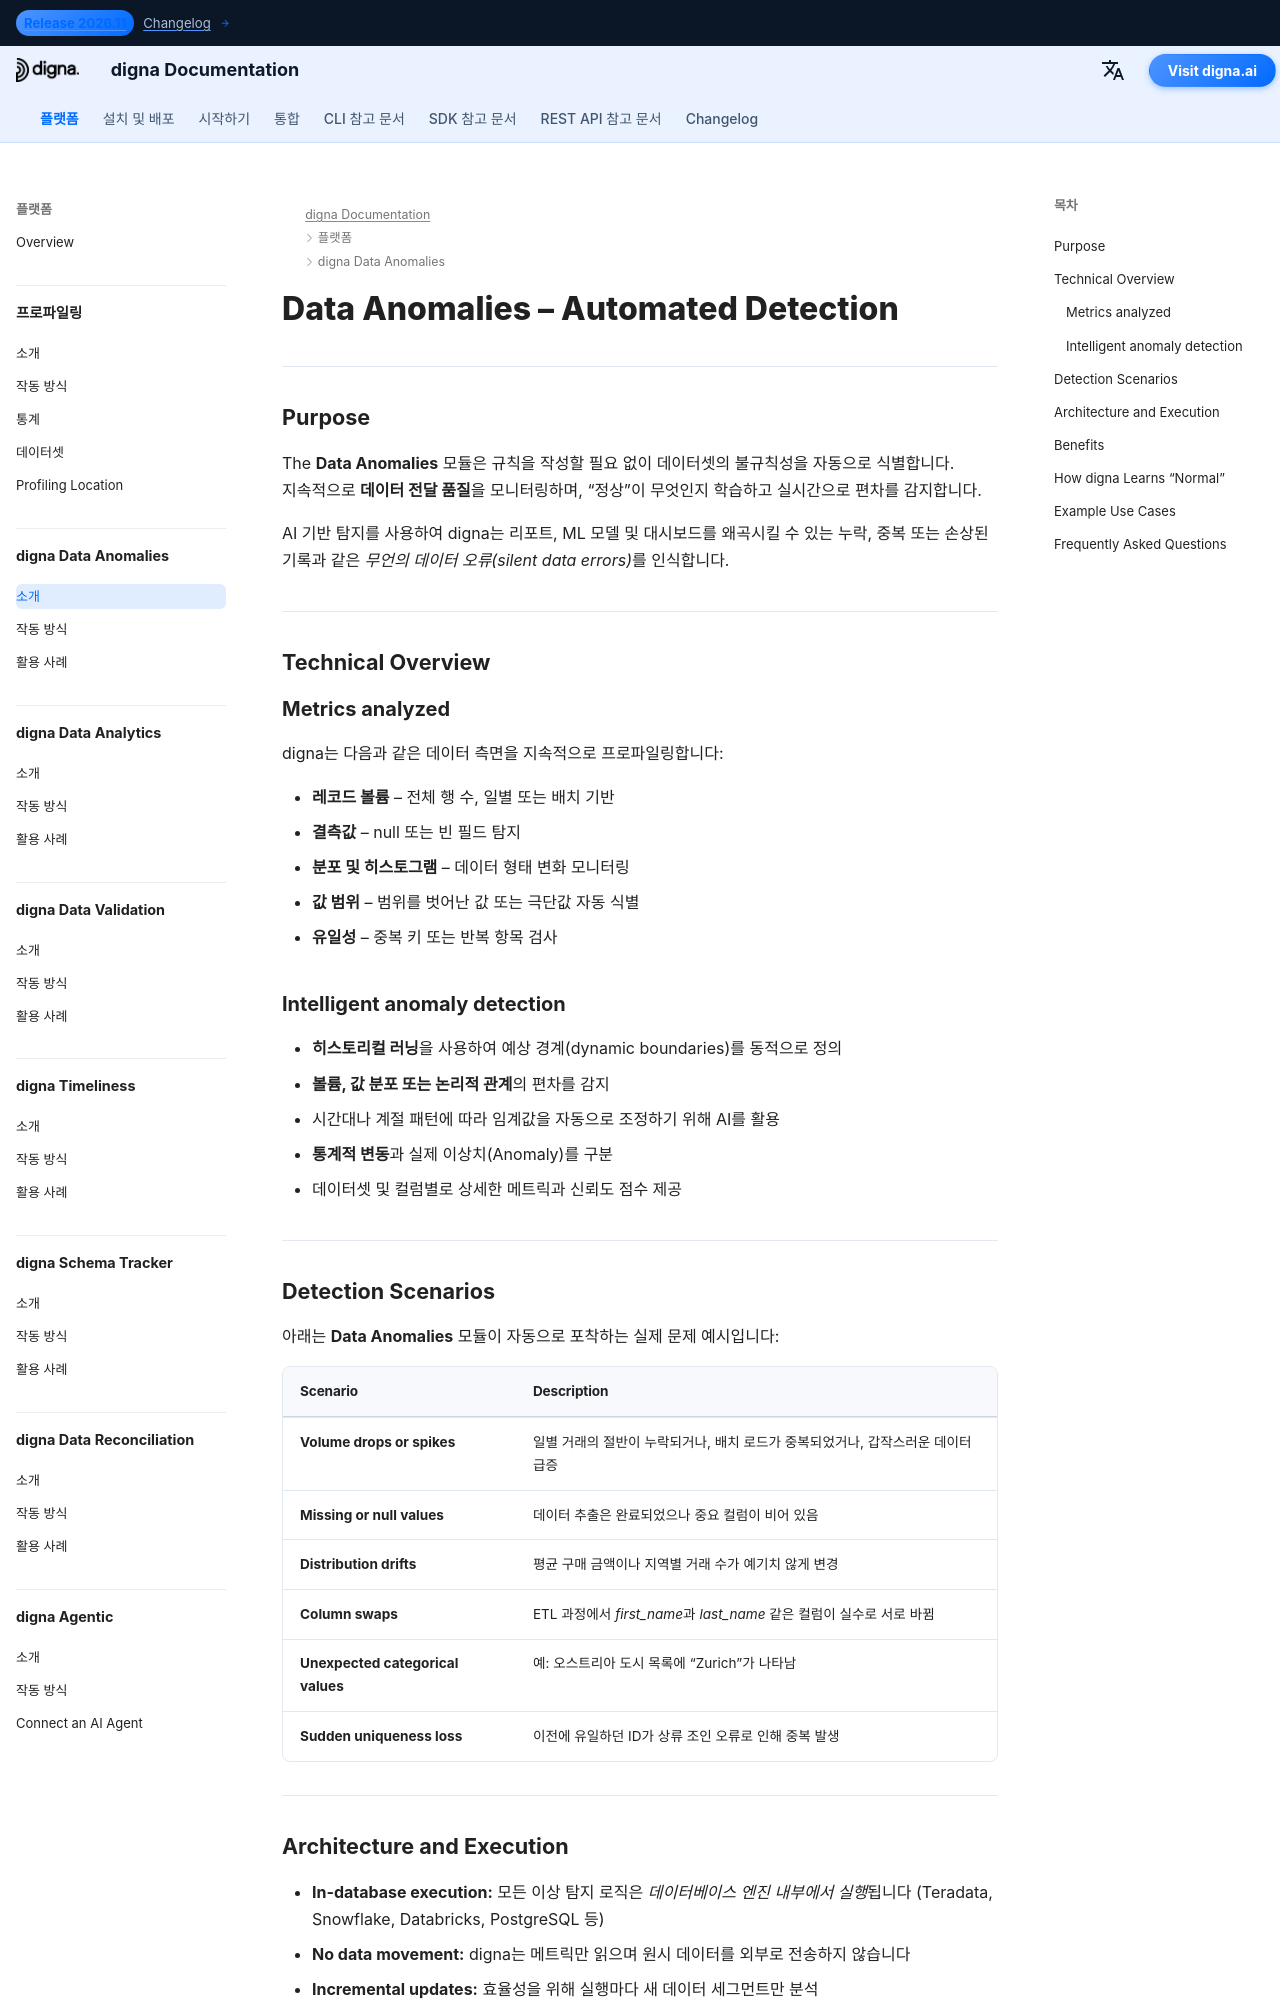

repository: dignaai/digna-docs · page: ko/platform/data_anomalies/Introduction/index.html · generator: mkdocs

---
title: Data Anomalies – Automated Detection of Irregularities in Data | digna Documentation
description: Learn how digna Data Anomalies automatically detects volume drops, missing values, distribution shifts, and unexpected patterns without manual rule coding. Improve data quality and observability of data pipelines with AI-driven anomaly detection.
image: /assets/logo_square.png
keywords:
  - data anomalies
  - ai anomaly detection
  - data quality monitoring
  - quality of data
  - observability of data
  - missing data detection
  - data volume monitoring
  - distribution drift
  - data reliability
  - digna data anomalies
lang: en
robots: index, follow
og_title: Data Anomalies – Automated Detection | digna Documentation
og_description: digna Data Anomalies automatically detects irregularities in data volume, values, and distributions without manual rules — improving data quality and observability across platforms.
og_image: /assets/logo_square.png
og_type: article
twitter_card: summary_large_image
---

# Data Anomalies – Automated Detection

---

## Purpose

The **Data Anomalies** module identifies irregularities in your datasets automatically — no rule writing required.  
It continuously monitors  **the quality of data delivery**, learning what “normal” looks like and detecting deviations in real time.

By using AI-based detection, digna recognises *silent data errors* such as missing, duplicated, or corrupted records that can distort reports, ML models, and dashboards.

---

## Technical Overview

### Metrics analyzed

digna continuously profiles the following aspects of your data:

- **Record volume** – total number of rows, daily or batch-based  
- **Missing values** – detection of null or empty fields  
- **Distributions and histograms** – monitoring shape changes in data  
- **Value ranges** – automatic identification of out-of-range or extreme values  
- **Uniqueness** – checks for duplicate keys or repeated entries  

### Intelligent anomaly detection

- Uses **historical learning** to dynamically define expected boundaries  
- Detects deviations in **volume, value distributions, or logical relationships**  
- Employs AI to adapt thresholds automatically based on time-of-day or seasonal patterns  
- Differentiates between **statistical fluctuations** and true anomalies  
- Produces detailed metrics and confidence scores per dataset and column  

---
